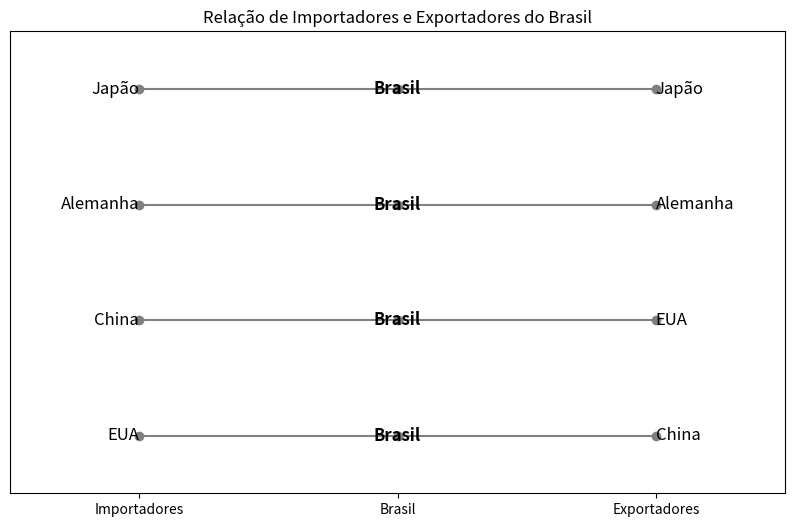

Python code for this plot:
import pandas as pd
import matplotlib.pyplot as plt

# Dados de exemplo: listas de importadores e exportadores
importadores = ['EUA', 'China', 'Alemanha', 'Japão']
exportadores = ['China', 'EUA', 'Alemanha', 'Japão']

# Criação do DataFrame
data = {
    'Importadores': importadores,
    'Exportadores': exportadores
}
df = pd.DataFrame(data)

# Adiciona a coluna 'Brasil' para centralizar
df['Brasil'] = ['Brasil'] * len(importadores)

# Visualização do DataFrame
print(df)

# Função para plotar gráfico bipartido
def plot_bipartite_graph(df):
    fig, ax = plt.subplots(figsize=(10, 6))
    
    # Adicionando as linhas
    for i in range(len(df)):
        ax.plot([0, 1, 2], [i, i, i], 'ro-', color='gray')
        ax.text(0, i, df['Importadores'][i], ha='right', va='center', fontsize=12)
        ax.text(1, i, df['Brasil'][i], ha='center', va='center', fontsize=12, fontweight='bold')
        ax.text(2, i, df['Exportadores'][i], ha='left', va='center', fontsize=12)

    # Configuração dos eixos
    ax.set_xlim(-0.5, 2.5)
    ax.set_ylim(-0.5, len(df) - 0.5)
    ax.set_xticks([0, 1, 2])
    ax.set_xticklabels(['Importadores', 'Brasil', 'Exportadores'])
    ax.set_yticks([])

    plt.title('Relação de Importadores e Exportadores do Brasil')
    plt.show()

# Plotando o gráfico bipartido
plot_bipartite_graph(df)

